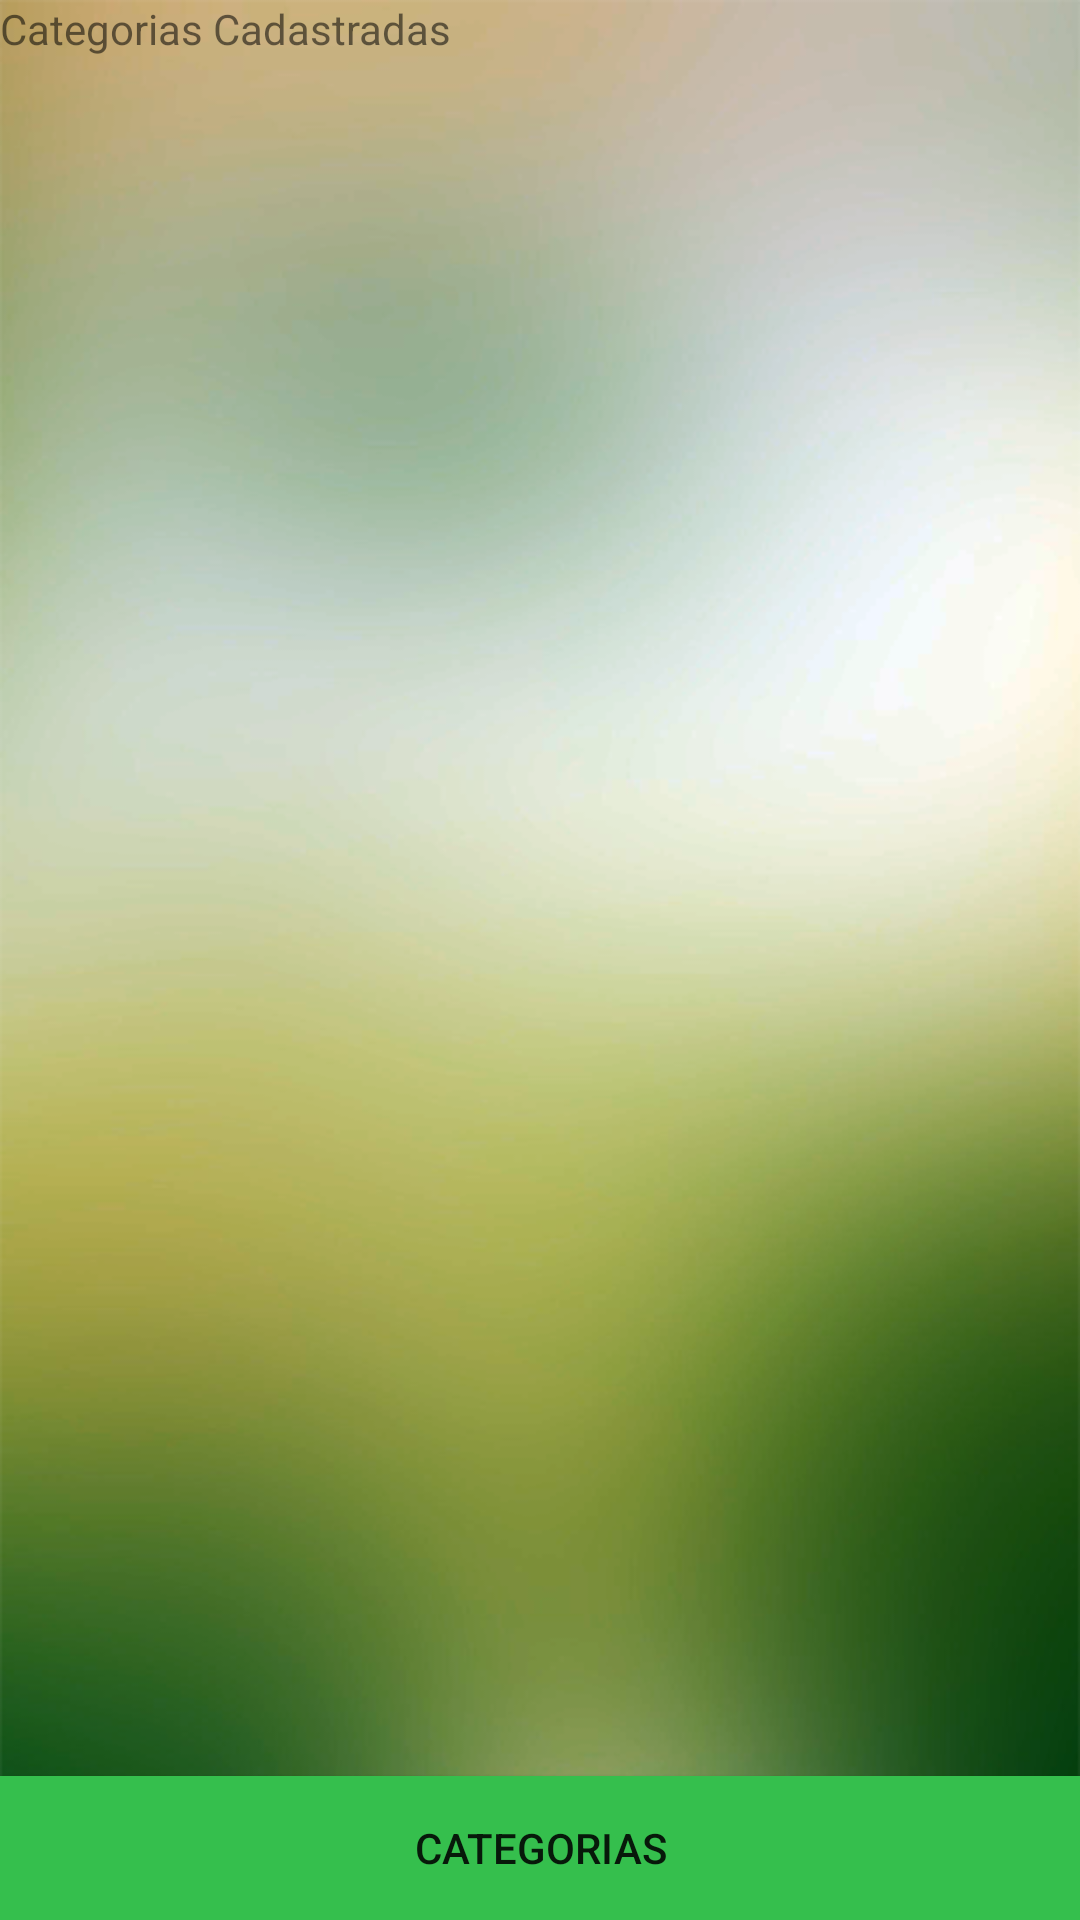

Write the Android layout XML for this screen, with the resource values it uses.
<!-- AndroidManifest.xml: application theme AppTheme -->
<!-- res/layout/activity_professional.xml -->
<?xml version="1.0" encoding="utf-8"?>
<RelativeLayout xmlns:android="http://schemas.android.com/apk/res/android"
    xmlns:app="http://schemas.android.com/apk/res-auto"
    xmlns:tools="http://schemas.android.com/tools"
    android:layout_width="match_parent"
    android:layout_height="match_parent"
    tools:context=".ProfessionalActivity"
    android:background="@drawable/bg13">

    <TextView
        android:layout_width="wrap_content"
        android:layout_height="wrap_content"
        android:text="@string/cadastroCategory" />

    <ListView
        android:id="@+id/lstCategory"
        android:layout_width="match_parent"
        android:layout_height="428dp"
        android:layout_alignParentStart="true"
        android:layout_alignParentBottom="true"
        android:layout_marginStart="0dp"
        android:layout_marginBottom="54dp">

    </ListView>

    <Button
        android:layout_width="550dp"
        android:layout_height="wrap_content"
        android:onClick="btGoToCategoryProfessional"
        android:text="@string/category"
        android:layout_alignParentBottom="true"
        android:background="@drawable/buttonsstyleselector"
        />

</RelativeLayout>
<!-- resources referenced by this layout -->
<resources>
  <!-- drawable bg13: png bitmap (drawable, 128373 bytes) -->
  <!-- drawable buttonsstyleselector (drawable) -->
  <?xml version="1.0" encoding="utf-8"?>
  <selector xmlns:android="http://schemas.android.com/apk/res/android">
  <item android:drawable="@drawable/buttonstyleclicked" android:state_pressed="true"></item>
      <item android:drawable="@drawable/buttonstylenormal" >  </item>
  </selector>
  <string name="cadastroCategory">Categorias Cadastradas</string>
  <string name="category">Categorias</string>
  <style name="AppTheme" parent="Theme.AppCompat.Light.DarkActionBar">
          
          <item name="colorPrimary">@color/colorPrimary</item>
          <item name="colorPrimaryDark">#000000</item>
          <item name="colorAccent">@color/colorAccent</item>
      </style>
  <!-- drawable buttonstyleclicked (drawable) -->
  <?xml version="1.0" encoding="utf-8"?>
  <shape android:shape="rectangle"
      xmlns:android="http://schemas.android.com/apk/res/android" >
      <solid android:color="#00ffdf"></solid>
  
  </shape>
  <!-- drawable buttonstylenormal (drawable) -->
  <?xml version="1.0" encoding="utf-8"?>
  <shape android:shape="rectangle"
      xmlns:android="http://schemas.android.com/apk/res/android" >
          <solid android:color="#35bf4d"></solid>
  </shape>
  <color name="colorPrimary">#388c09</color>
  <color name="colorAccent">#2f681a</color>
</resources>
